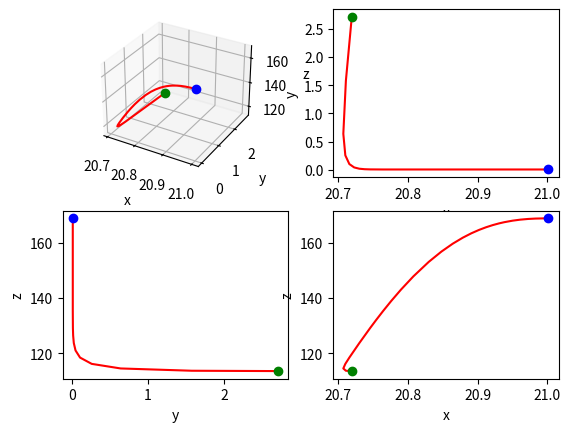

The matplotlib source for this figure:
from scipy.integrate import RK45
import matplotlib.pyplot as plt


COEFFS_FRANCE = [
    .0221,
    .4608,
    -.0077,
    .5585,
    -2.0733,
    .1453,
    .0067,
    1.1813,
    -0.51,
]


def ode_system(t, v):
    coeffs = COEFFS_FRANCE

    control = [
        [-0.016, 0],
        [-15, 0.1],
        [0, 0],
    ]

    x, y, z = v

    dinputdt = [
        coeffs[0] * x * (1 - x) + coeffs[1] * x * z / (1 + z) + coeffs[2] * x * y + control[0][0] * x + control[0][1],
        coeffs[3] * y * (1 - y) + coeffs[4] * y * z / (1 + z) + coeffs[5] * x * y + control[1][0] * y + control[1][1],
        (coeffs[6] * z * (1 - z) + coeffs[7] * z * x / (1 + x) + coeffs[8] * z * y / (1 + y) +
            control[2][0] * z + control[2][1]),
    ]

    return dinputdt


if __name__ == '__main__':
    fig, axs = plt.subplots(2, 2)
    axs[0, 0].remove()
    axs[0, 0] = fig.add_subplot(2, 2, 1, projection='3d')

    x_range = list(range(0, 80, 20))
    y_range = list(range(0, 80, 20))
    z_range = list(range(70, 150, 20))

    v0 = (20.72, 2.71, 113.58)

    solution = RK45(ode_system, 0, v0, 1000, 1)

    t_values = []
    y_values = []
    while True:
        # get solution step state
        t_values.append(solution.t)
        y_values.append(solution.y.tolist())
        # break loop after modeling is finished
        if solution.status == 'finished':
            break
        if solution.status == 'failed':
            break
        solution.step()

    x, y, z = zip(*y_values)

    axs[0, 0].plot(x, y, z, color='r')
    axs[0, 0].plot(v0[0], v0[1], v0[2], marker='o', color='g')
    axs[0, 0].plot(x[-1], y[-1], z[-1], marker='o', color='b')
    print(x[-1], y[-1], z[-1])

    axs[0, 1].plot(x, y, color='r')
    axs[0, 1].plot(v0[0], v0[1], marker='o', color='g')
    axs[0, 1].plot(x[-1], y[-1], marker='o', color='b')

    axs[1, 0].plot(y, z, color='r')
    axs[1, 0].plot(v0[1], v0[2], marker='o', color='g')
    axs[1, 0].plot(y[-1], z[-1], marker='o', color='b')

    axs[1, 1].plot(x, z, color='r')
    axs[1, 1].plot(v0[0], v0[2], marker='o', color='g')
    axs[1, 1].plot(x[-1], z[-1], marker='o', color='b')

    axs[0, 1].set_xlabel('x')
    axs[0, 1].set_ylabel('y')

    axs[1, 0].set_xlabel('y')
    axs[1, 0].set_ylabel('z')

    axs[1, 1].set_xlabel('x')
    axs[1, 1].set_ylabel('z')

    axs[0, 0].set_xlabel('x')
    axs[0, 0].set_ylabel('y')
    axs[0, 0].set_zlabel('z')

    plt.show()
